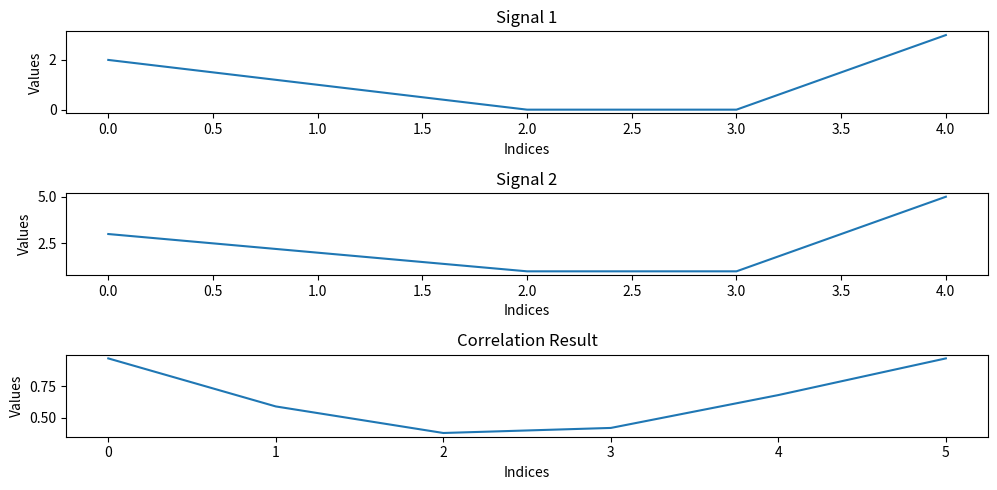

Generate this figure with matplotlib:
import math
import matplotlib.pyplot as plt


def plot_signals_convolution(signal1, signal2, result):
    plt.figure(figsize=(10, 5))

    plt.subplot(3, 1, 1)
    plt.plot(signal1)
    plt.title('Signal 1')
    plt.xlabel('Indices')
    plt.ylabel('Values')

    plt.subplot(3, 1, 2)
    plt.plot(signal2)
    plt.title('Signal 2')
    plt.xlabel('Indices')
    plt.ylabel('Values')

    plt.subplot(3, 1, 3)
    plt.plot(result)
    plt.title('Correlation Result')
    plt.xlabel('Indices')
    plt.ylabel('Values')

    plt.tight_layout()
    plt.show()

def calculate_correlation(signal1, signal2, float_point):
    N = len(signal1)
    result = []

    x1_square = [i ** 2 for i in signal1]
    x2_square = [i ** 2 for i in signal2]
    p12_denominator = math.sqrt((sum(x1_square) * sum(x2_square))) / N
    p12_denominator = round(p12_denominator, float_point)

    # from r1 to r_end
    for i in range(1, N + 1):
        signal2_shifted = signal2[i:] + signal2[0:N - (N - i)]
        print(signal2_shifted, i)
        r = round(sum([signal1[i] * signal2_shifted[i] for i in range(N)]) / N, float_point)
        p = round(r / p12_denominator, float_point)
        result.append(p)

    # r0 == r_end
    result = [result[N - 1]] + result
    return result


signal1 = [2, 1, 0, 0, 3]
signal2 = [3, 2, 1, 1, 5]

float_point = 2

result = calculate_correlation(signal1, signal2, float_point)
print(result)

plot_signals_convolution(signal1, signal2, result)
